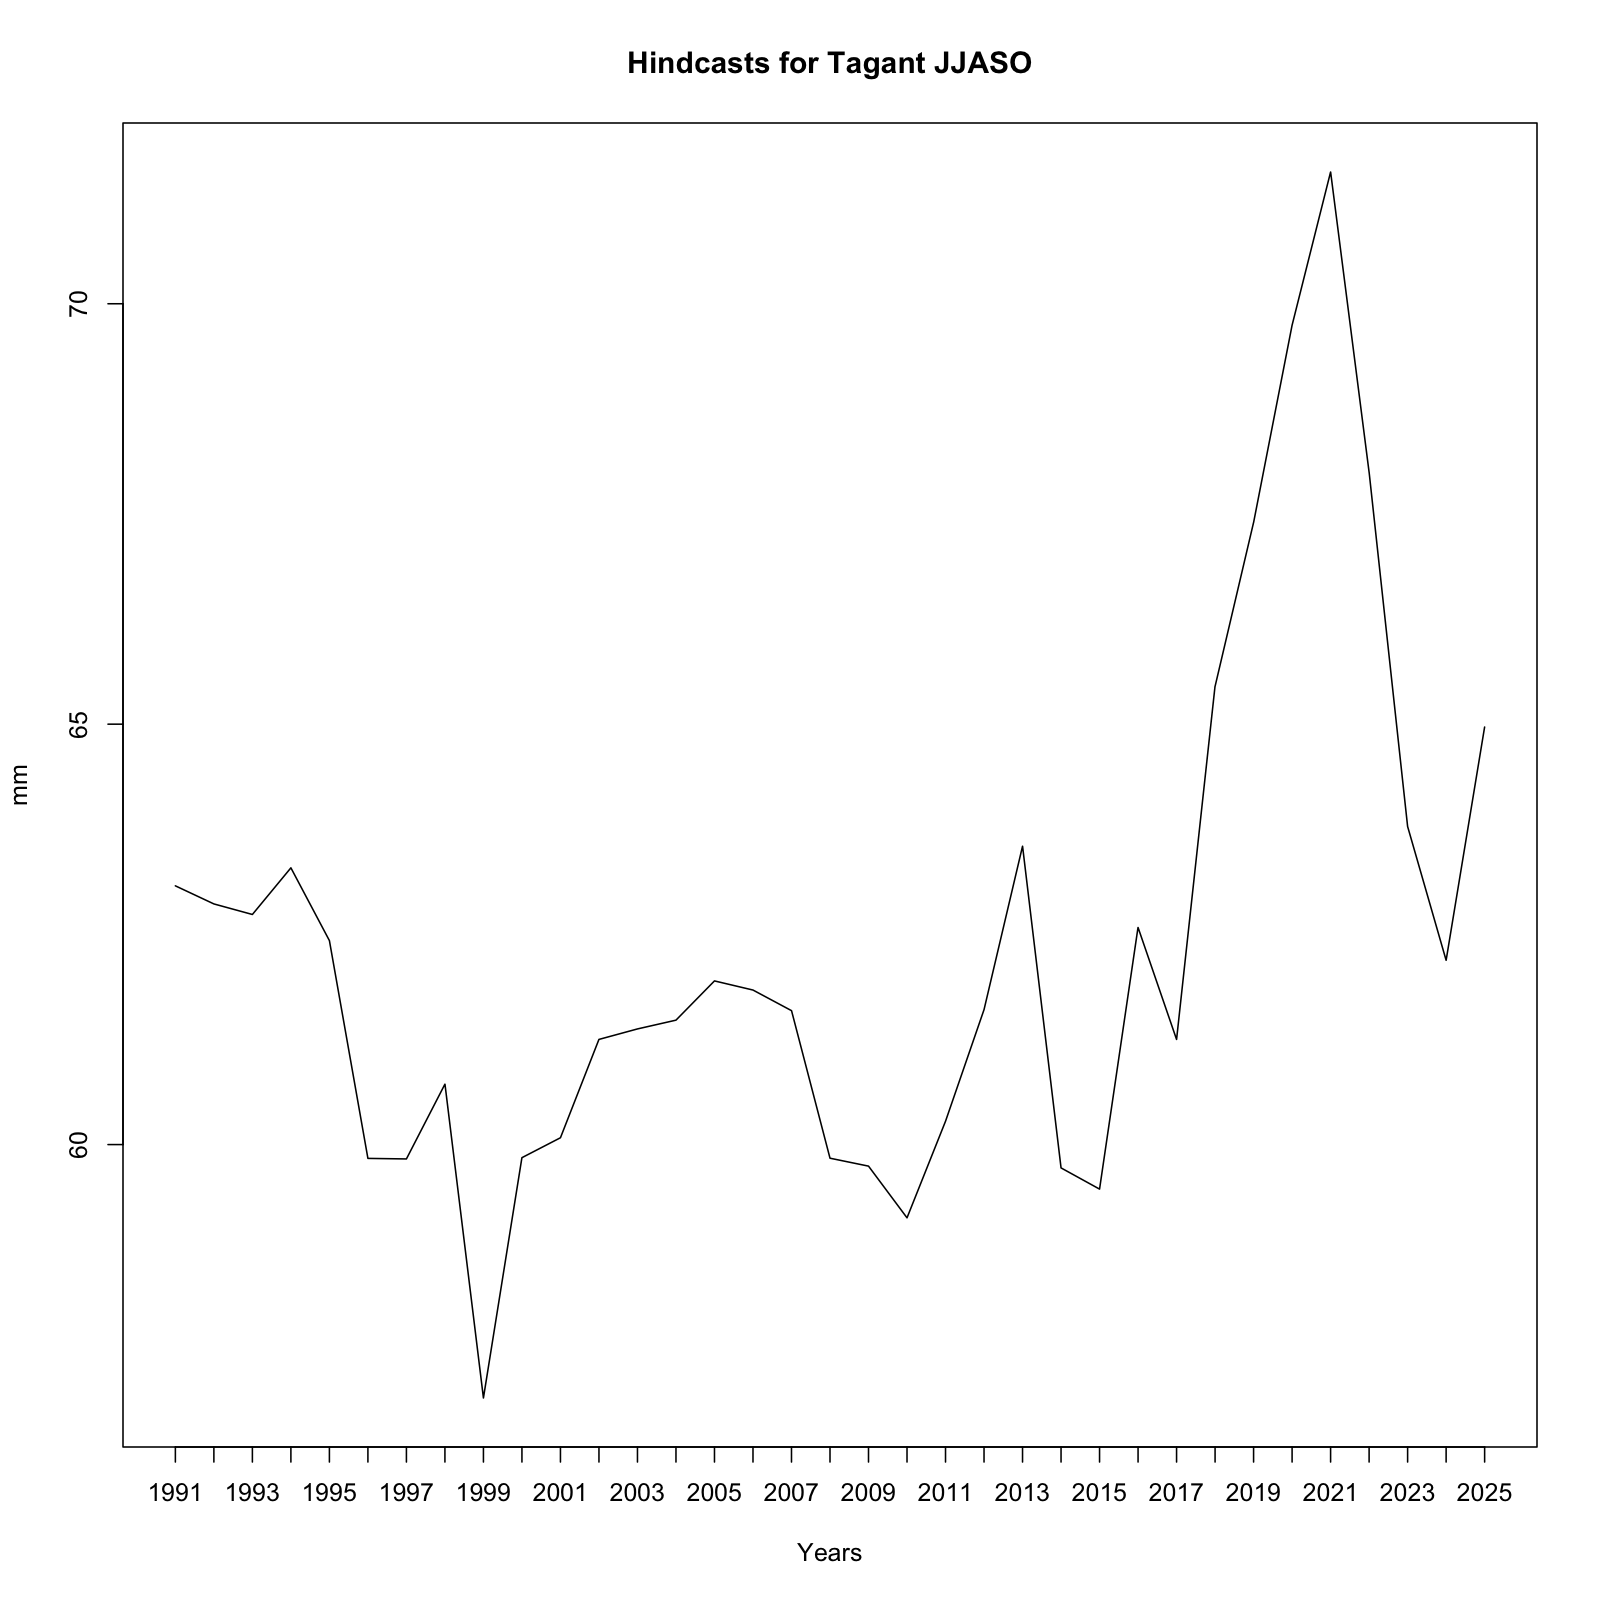

The file beside this chart, header and first rows:
, x
1, 63.08
2, 62.86
3, 62.74
4, 63.29
5, 62.43
6, 59.84
7, 59.83
8, 60.72
9, 56.99
10, 59.84
11, 60.08
12, 61.25
13, 61.38
14, 61.48
15, 61.95
16, 61.84
17, 61.59
18, 59.84
19, 59.74
20, 59.13
21, 60.28
22, 61.6
23, 63.55
24, 59.72
25, 59.47
26, 62.58
27, 61.25
28, 65.45
29, 67.4
30, 69.74
31, 71.57
32, 68
33, 63.78
34, 62.19
35, 64.97
